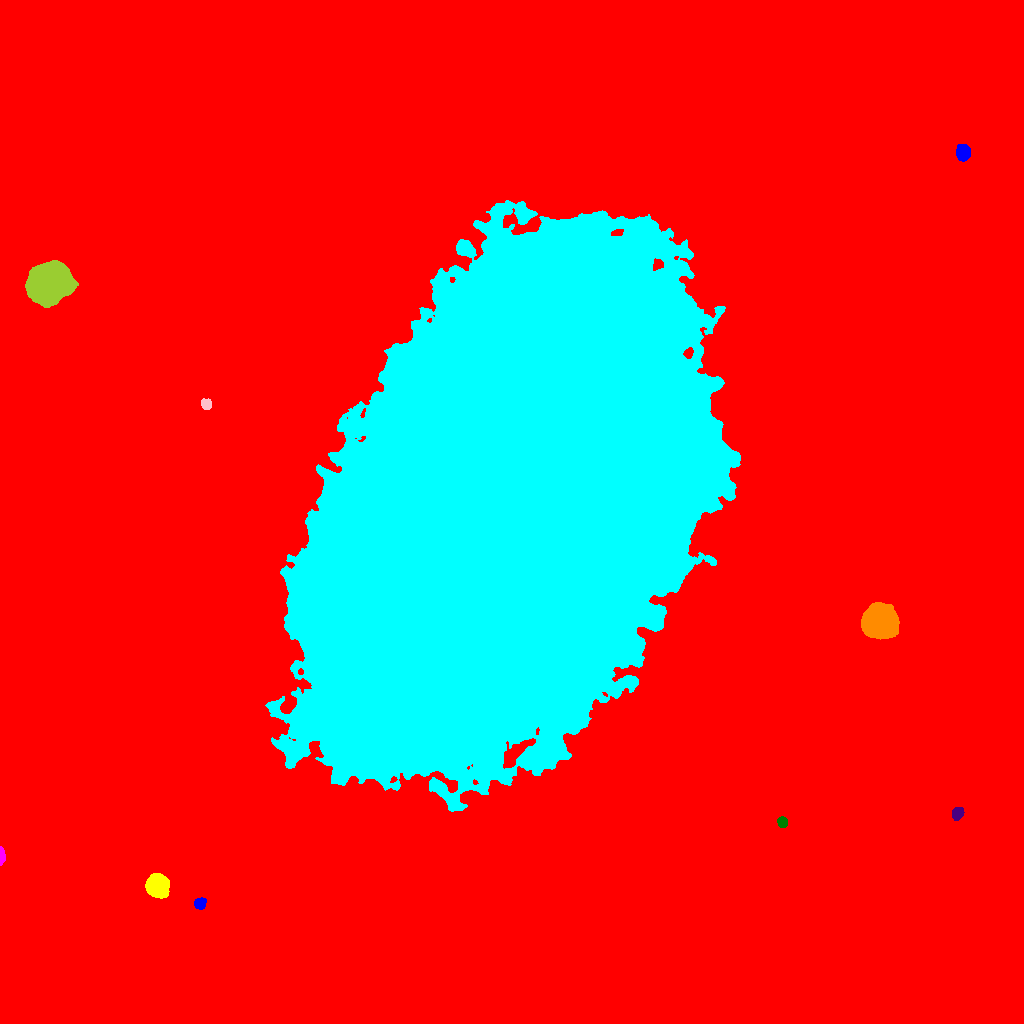

Source data for this figure (header and first rows):
ID, X, Y, A, B, theta, total_flux, mu_max, mu_median, mu_mean, R_fwhm, R_e, R10, R90, x_start, x_end, y_start, y_end, area, greylevel
0, 486, 511.7, 298.2, 284.4, 0.8264, 4920496, 50.0, 4.0, 5.746, 47.54, 228.8, 80.3, 396.7, 0, 1023, 0, 1023, 856372, 5.746
1, 199.6, 120.1, 2.812, 2.511, 0.656, 982.0, 17.0, 7.0, 7.496, 4.222, 3.432, 1.382, 5.323, 194, 206, 114, 126, 131, 32.5
2, 157.1, 137.8, 4.976, 4.732, -1.2, 18089, 94.0, 29.0, 35.54, 7.356, 6.18, 2.459, 10.03, 145, 169, 125, 150, 509, 59.54
3, 1.366, 167.5, 3.861, 1.314, 1.571, 815.0, 24.0, 7.0, 8.859, 3.09, 2.646, 0.9772, 4.297, 0, 5, 158, 177, 92, 37.86
4, 782.3, 201.3, 2.479, 2.235, -1.134, 917.0, 19.0, 8.0, 8.57, 3.785, 3.038, 1.128, 4.754, 777, 787, 196, 207, 107, 41.57
5, 957.4, 209.8, 3.062, 2.432, 1.157, 1631, 25.0, 11.0, 11.49, 4.478, 3.523, 1.382, 5.528, 952, 964, 203, 216, 142, 42.49
6, 877.6, 402.3, 7.169, 6.701, -0.1656, 49710, 132.0, 27.0, 42.78, 9.918, 8.5, 3.478, 14.53, 861, 899, 384, 421, 1162, 67.78
7, 509.1, 513.4, 129.5, 75.32, 1.106, 6690850, 178.0, 32.0, 36.14, 53.49, 124.4, 43.13, 203, 265, 740, 212, 823, 185147, 59.14
8, 205.9, 619.2, 2.531, 2.419, -0.8109, 684.0, 13.0, 6.0, 6.162, 4.029, 3.192, 1.262, 4.918, 201, 211, 614, 625, 111, 31.16
9, 50.18, 740.3, 9.658, 8.134, 0.5488, 75769, 132.0, 34.0, 43.37, 11.89, 11.14, 4.406, 18.51, 25, 78, 716, 763, 1747, 67.37
10, 971.5, 771.9, 10.8, 9.939, -0.2364, 148775, 230.0, 32.0, 52.52, 11.21, 12.15, 4.583, 22.55, 942, 1005, 740, 798, 2833, 77.52
11, 963.1, 871.3, 4.002, 3.213, -1.411, 1161, 11.0, 5.0, 5.206, 5.754, 4.687, 1.871, 7.092, 956, 970, 862, 879, 223, 31.21
